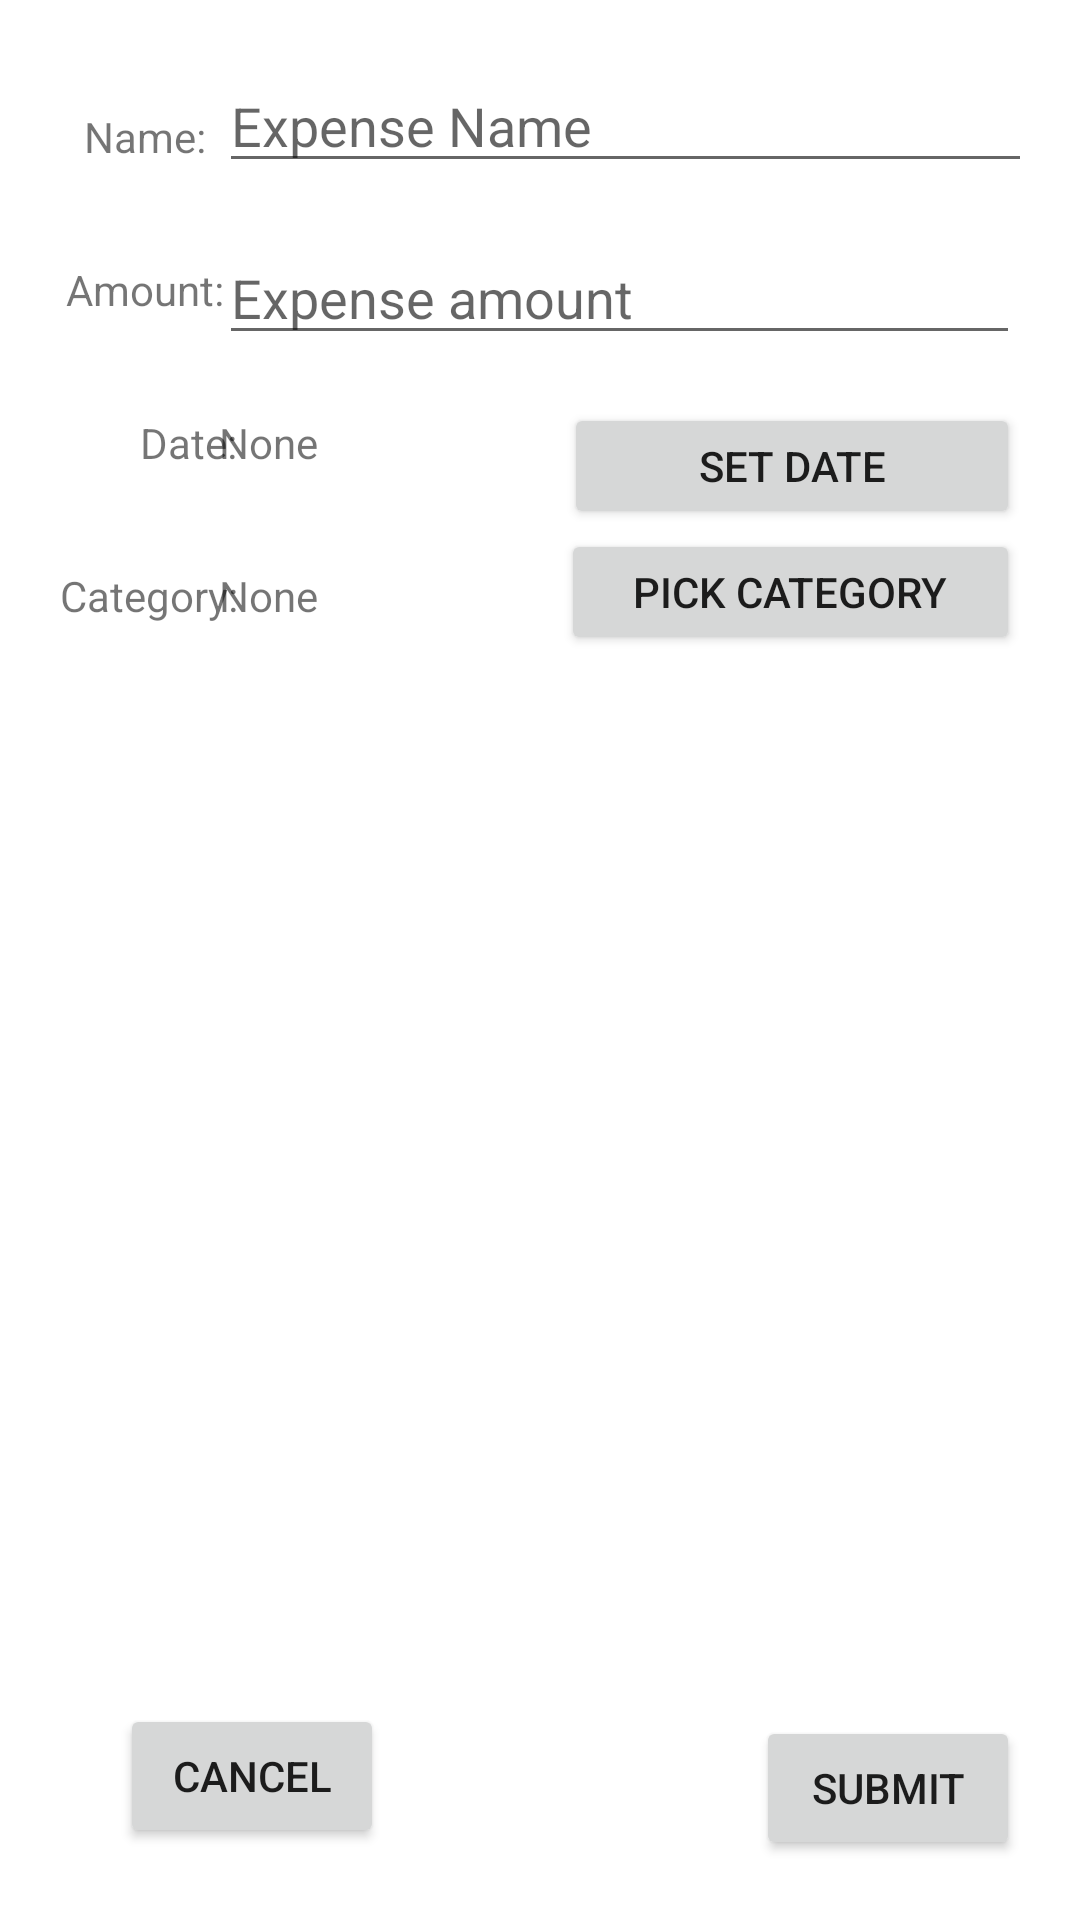

Produce the Android XML layout that renders to this screen, including the resource entries it uses.
<!-- AndroidManifest.xml: application theme Theme.ExpenseTrackingApplication -->
<!-- res/layout/fragment_add_expense.xml -->
<?xml version="1.0" encoding="utf-8"?>
<androidx.constraintlayout.widget.ConstraintLayout xmlns:android="http://schemas.android.com/apk/res/android"
    xmlns:app="http://schemas.android.com/apk/res-auto"
    xmlns:tools="http://schemas.android.com/tools"
    android:layout_width="match_parent"
    android:layout_height="match_parent"
    tools:context=".AddExpenseFragment"
    android:padding="20dp">

    <EditText
        android:id="@+id/editTextExpName"
        android:layout_width="279dp"
        android:layout_height="41dp"
        android:layout_marginStart="16dp"
        android:ems="10"
        android:hint="@string/addExpNameHint"
        android:inputType="textPersonName"
        app:layout_constraintEnd_toEndOf="parent"
        app:layout_constraintStart_toEndOf="@+id/textView"
        app:layout_constraintTop_toTopOf="parent" />

    <EditText
        android:id="@+id/editTextExpAmt"
        android:layout_width="0dp"
        android:layout_height="wrap_content"
        android:layout_marginTop="16dp"
        android:ems="10"
        android:hint="@string/addExpAmtHint"
        android:inputType="textPersonName"
        app:layout_constraintEnd_toEndOf="parent"
        app:layout_constraintStart_toStartOf="@+id/editTextExpName"
        app:layout_constraintTop_toBottomOf="@+id/editTextExpName" />

    <TextView
        android:id="@+id/textView"
        android:layout_width="0dp"
        android:layout_height="wrap_content"
        android:layout_marginStart="8dp"
        android:layout_marginTop="16dp"
        android:layout_marginBottom="33dp"
        android:text="@string/addExpNameLabel"
        app:layout_constraintBottom_toTopOf="@+id/textView2"
        app:layout_constraintStart_toStartOf="parent"
        app:layout_constraintTop_toTopOf="parent" />

    <TextView
        android:id="@+id/textView2"
        android:layout_width="57dp"
        android:layout_height="wrap_content"
        android:layout_marginStart="12dp"
        android:layout_marginTop="32dp"
        android:text="@string/addExpAmtLabel"
        app:layout_constraintEnd_toEndOf="@+id/textView"
        app:layout_constraintStart_toStartOf="parent"
        app:layout_constraintTop_toBottomOf="@+id/textView" />

    <TextView
        android:id="@+id/textView3"
        android:layout_width="wrap_content"
        android:layout_height="wrap_content"
        android:layout_marginTop="32dp"
        android:text="@string/addExpDateLabel"
        app:layout_constraintEnd_toEndOf="@+id/textView2"
        app:layout_constraintTop_toBottomOf="@+id/textView2" />

    <TextView
        android:id="@+id/textView4"
        android:layout_width="0dp"
        android:layout_height="wrap_content"
        android:layout_marginTop="32dp"
        android:text="@string/addExpACatLabel"
        app:layout_constraintStart_toStartOf="parent"
        app:layout_constraintTop_toBottomOf="@+id/textView3" />

    <Button
        android:id="@+id/setExpDateBtn"
        android:layout_width="152dp"
        android:layout_height="42dp"
        android:layout_marginTop="16dp"
        android:text="@string/setExpDateBtn"
        app:layout_constraintEnd_toEndOf="@+id/editTextExpAmt"
        app:layout_constraintTop_toBottomOf="@+id/editTextExpAmt" />

    <Button
        android:id="@+id/pickExpCatBtn"
        android:layout_width="153dp"
        android:layout_height="42dp"
        android:text="@string/pickExpCateBtn"
        app:layout_constraintEnd_toEndOf="@+id/setExpDateBtn"
        app:layout_constraintTop_toBottomOf="@+id/setExpDateBtn" />

    <Button
        android:id="@+id/addExpCancelBtn"
        android:layout_width="wrap_content"
        android:layout_height="wrap_content"
        android:layout_marginStart="20dp"
        android:layout_marginBottom="4dp"
        android:text="@string/cancelBtn"
        app:layout_constraintBottom_toBottomOf="parent"
        app:layout_constraintStart_toStartOf="parent" />

    <Button
        android:id="@+id/addExpSubmitBtn"
        android:layout_width="wrap_content"
        android:layout_height="wrap_content"
        android:text="@string/submitBtn"
        app:layout_constraintBottom_toBottomOf="parent"
        app:layout_constraintEnd_toEndOf="parent" />

    <TextView
        android:id="@+id/addDateTextViewResults"
        android:layout_width="0dp"
        android:layout_height="wrap_content"
        android:text="@string/addExpDateResults"
        app:layout_constraintBottom_toBottomOf="@+id/textView3"
        app:layout_constraintEnd_toStartOf="@+id/setExpDateBtn"
        app:layout_constraintStart_toStartOf="@+id/editTextExpAmt" />

    <TextView
        android:id="@+id/addCatTextViewResults"
        android:layout_width="0dp"
        android:layout_height="wrap_content"
        android:text="@string/addExpCateResults"
        app:layout_constraintBottom_toBottomOf="@+id/textView4"
        app:layout_constraintEnd_toStartOf="@+id/pickExpCatBtn"
        app:layout_constraintStart_toStartOf="@+id/addDateTextViewResults"
        tools:text="@string/addExpCateResults" />

</androidx.constraintlayout.widget.ConstraintLayout>
<!-- resources referenced by this layout -->
<resources>
  <string name="addExpACatLabel">Category:</string>
  <string name="addExpAmtHint">Expense amount</string>
  <string name="addExpAmtLabel">Amount:</string>
  <string name="addExpCateResults">None</string>
  <string name="addExpDateLabel">Date:</string>
  <string name="addExpDateResults">None</string>
  <string name="addExpNameHint">Expense Name</string>
  <string name="addExpNameLabel">Name:</string>
  <string name="cancelBtn">Cancel</string>
  <string name="pickExpCateBtn">Pick Category</string>
  <string name="setExpDateBtn">Set Date</string>
  <string name="submitBtn">Submit</string>
  <style name="Theme.ExpenseTrackingApplication" parent="Theme.MaterialComponents.DayNight.DarkActionBar">
          
          <item name="colorPrimary">@color/purple_500</item>
          <item name="colorPrimaryVariant">@color/purple_700</item>
          <item name="colorOnPrimary">@color/white</item>
          
          <item name="colorSecondary">@color/teal_200</item>
          <item name="colorSecondaryVariant">@color/teal_700</item>
          <item name="colorOnSecondary">@color/black</item>
          
          <item name="android:statusBarColor" tools:targetApi="l">?attr/colorPrimaryVariant</item>
          
      </style>
  <!-- not gathered from this repository: default colours our renderer supplied (Android Studio template values) -->
  <color name="purple_500">#FF6200EE</color>
  <color name="purple_700">#FF3700B3</color>
  <color name="teal_200">#FF03DAC5</color>
  <color name="teal_700">#FF018786</color>
  <color name="black">#FF000000</color>
  <color name="white">#FFFFFFFF</color>
</resources>
